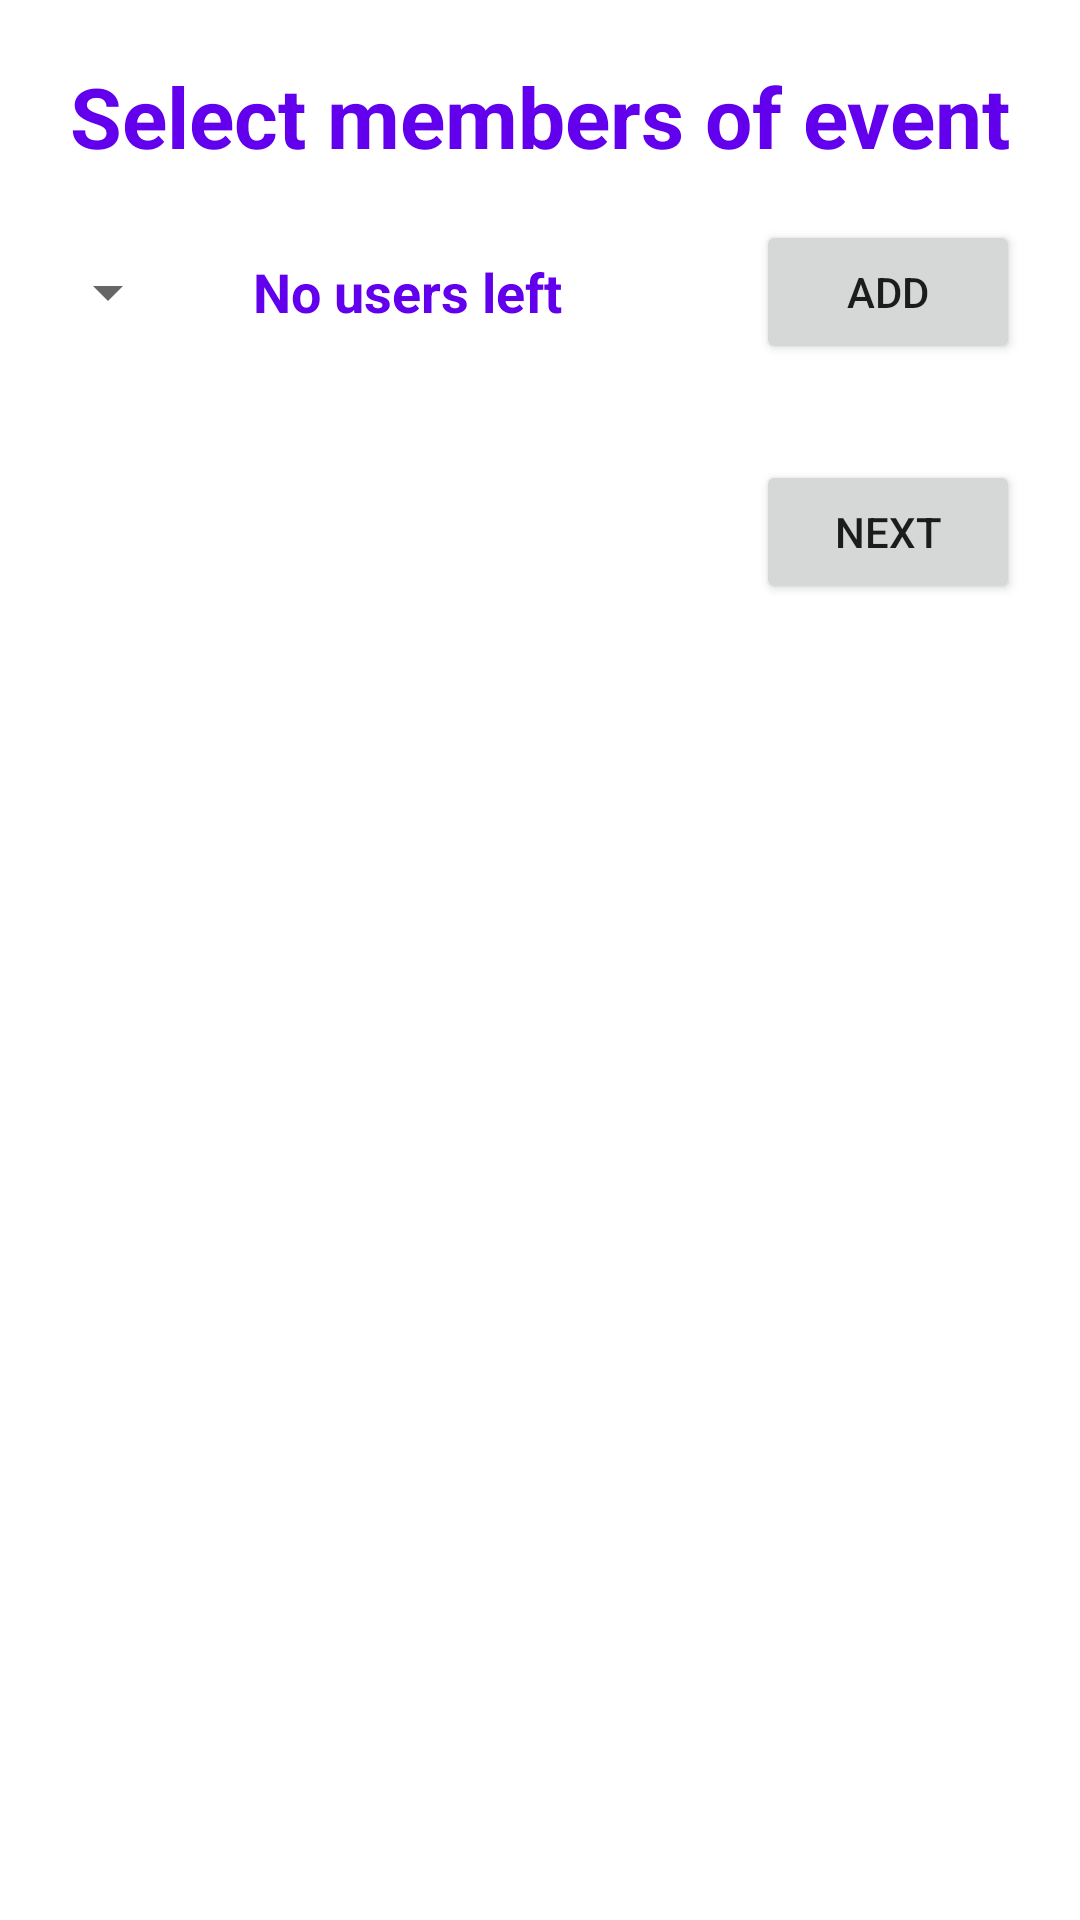

Produce the Android XML layout that renders to this screen, including the resource entries it uses.
<!-- AndroidManifest.xml: application theme Theme.ChequeCalculator -->
<!-- res/layout/fragment_new_event_members.xml -->
<?xml version="1.0" encoding="utf-8"?>
<androidx.constraintlayout.widget.ConstraintLayout xmlns:android="http://schemas.android.com/apk/res/android"
    android:layout_width="match_parent"
    android:layout_height="match_parent"
    xmlns:app="http://schemas.android.com/apk/res-auto"
    xmlns:tools="http://schemas.android.com/tools"
    android:padding="@dimen/screen_padding"
    tools:context=".ui.newevent.NewEventMembersFragment">

    <TextView
        android:id="@+id/ne_members_tv_title"
        android:layout_width="wrap_content"
        android:layout_height="wrap_content"
        app:layout_constraintStart_toStartOf="parent"
        app:layout_constraintEnd_toEndOf="parent"
        app:layout_constraintTop_toTopOf="parent"
        style="@style/BaseText.H1"
        android:text="@string/ne_members_tv_title" />

    <LinearLayout
        android:id="@+id/ne_members_ll_add"
        android:orientation="horizontal"
        app:layout_constraintTop_toBottomOf="@id/ne_members_tv_title"
        android:layout_marginTop="@dimen/margin_vertical"
        android:layout_width="match_parent"
        android:layoutDirection="rtl"
        android:layout_height="wrap_content">

        <Button
            android:id="@+id/ne_members_b_add"
            android:layout_width="wrap_content"
            android:layout_height="wrap_content"
            android:text="@string/button_add" />

        <FrameLayout
            android:layout_width="match_parent"
            android:layout_height="match_parent">

            <Spinner
                android:id="@+id/ne_members_spinner_user"
                android:layout_width="match_parent"
                android:layout_marginStart="@dimen/margin_vertical"
                android:layout_height="match_parent"
                android:layout_gravity="center" />

            <TextView
                android:id="@+id/ne_members_tv_no_users"
                android:layout_width="wrap_content"
                android:layout_height="wrap_content"
                android:layout_gravity="center"
                style="@style/BaseText.H4"
                android:text="@string/spinner_no_users" />

        </FrameLayout>

    </LinearLayout>

    <androidx.recyclerview.widget.RecyclerView
        android:id="@+id/ne_members_rv_users"
        android:layout_width="match_parent"
        android:layout_height="wrap_content"
        android:layout_marginVertical="@dimen/margin_vertical"
        app:layout_constraintTop_toBottomOf="@id/ne_members_ll_add"
        android:orientation="vertical"
        tools:listitem="@layout/item_single_button_title" />

    <Button
        android:id="@+id/ne_members_b_next"
        android:layout_width="wrap_content"
        android:layout_height="wrap_content"
        app:layout_constraintEnd_toEndOf="parent"
        app:layout_constraintTop_toBottomOf="@id/ne_members_rv_users"
        android:layout_marginTop="@dimen/margin_vertical"
        android:text="@string/button_next" />

</androidx.constraintlayout.widget.ConstraintLayout>
<!-- res/layout/item_single_button_title.xml (included above) -->
<?xml version="1.0" encoding="utf-8"?>
<androidx.cardview.widget.CardView xmlns:android="http://schemas.android.com/apk/res/android"
    xmlns:tools="http://schemas.android.com/tools"
    android:layout_width="match_parent"
    android:layout_height="wrap_content"
    android:layout_margin="@dimen/rv_item_margin"
    style="@style/Card">

    <LinearLayout
        android:layout_width="match_parent"
        android:layout_height="match_parent"
        android:orientation="horizontal"
        android:layoutDirection="rtl"
        android:paddingHorizontal="@dimen/margin_horizontal"
        android:background="?attr/colorPrimary">

        <Button
            android:id="@+id/isb_b_action"
            android:layout_width="wrap_content"
            android:layout_height="wrap_content"
            android:backgroundTint="?attr/colorPrimaryVariant"
            android:textColor="?attr/colorOnPrimary"
            tools:text="Perform" />

        <TextView
            android:id="@+id/isb_tv_title"
            android:layout_width="match_parent"
            android:layout_height="wrap_content"
            tools:text="Some very very long text"
            style="@style/BaseText.H4"
            android:textColor="?attr/colorOnPrimary"
            android:maxLines="1"
            android:ellipsize="end" />

    </LinearLayout>

</androidx.cardview.widget.CardView>
<!-- resources referenced by this layout -->
<resources>
  <dimen name="margin_horizontal">12dp</dimen>
  <dimen name="margin_vertical">16dp</dimen>
  <dimen name="rv_item_margin">4dp</dimen>
  <dimen name="screen_padding">20dp</dimen>
  <string name="button_add">Add</string>
  <string name="button_next">Next</string>
  <string name="ne_members_tv_title">Select members of event</string>
  <string name="spinner_no_users">No users left</string>
  <style name="BaseText.H1">
          <item name="android:textSize">28sp</item>
      </style>
  <style name="BaseText.H4">
          <item name="android:textSize">18sp</item>
      </style>
  <style name="Card">
          <item name="cardCornerRadius">8dp</item>
      </style>
  <style name="Theme.ChequeCalculator" parent="Theme.MaterialComponents.DayNight.DarkActionBar">
          <item name="colorPrimary">@color/purple_500</item>
          <item name="colorPrimaryVariant">@color/purple_700</item>
          <item name="colorOnPrimary">@color/white</item>
  
          <item name="colorSecondary">@color/teal_200</item>
          <item name="colorSecondaryVariant">@color/teal_700</item>
          <item name="colorOnSecondary">@color/black</item>
  
          <item name="android:statusBarColor">?attr/colorPrimaryVariant</item>
      </style>
  <color name="purple_500">#FF6200EE</color>
  <color name="purple_700">#FF3700B3</color>
  <color name="white">#FFFFFFFF</color>
  <color name="teal_200">#FF03DAC5</color>
  <color name="teal_700">#FF018786</color>
  <color name="black">#FF000000</color>
</resources>
